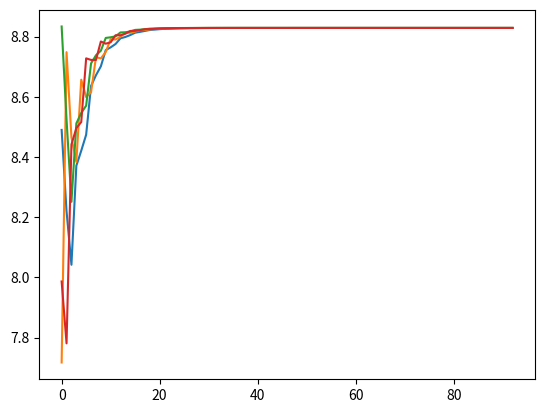

Reproduce this figure in Python.
import numpy as np
import matplotlib.pyplot as plt

# initiate paramters
x = np.array([150., 150., 100., 50.])
la = np.array([7.63, 7.63, 8.24, 8.42])
y = np.array([600., -150., 650., -50.])
De = np.array([750, 750])
De_old = np.array([750, 750])
group = np.array([0, 2])
Pin = np.array([
	[1/2, 0, 0, 1/2], 
	[1/3, 1/3, 1/3, 0], 
	[0, 0, 1/2, 1/2], 
	[0, 1/2, 0, 1/2]
])
Qout = np.array([
	[1/2, 0, 0, 1/3], 
	[1/2, 1/2, 1/2, 0], 
	[0, 0, 1/2, 1/3], 
	[0, 1/2, 0, 1/3]
])
epsilon = 7.75e-4
alpha = np.array([-2535.2, -2535.2, -2023.2, -826.8])
beta = np.array([352.1, 352.1, 257.5, 103.7])
gamma = np.array([-8616.8, -7631.0, -3216.7])
a = np.array([791.8, 847.2])
b = np.array([-5.35, -11.99])
r = np.array([788.3, 904.1])
x_max = np.array([600., 600., 400., 200.])
x_min = np.array([150., 150., 100., 50.])
x_old = np.array([150., 150., 100., 50.])

def calY():
	temp = Qout @ y - x + x_old
	temp[group] += (De - De_old)
	return temp

def calLambda():
	return Pin @ la + epsilon * y
	
def calX(constraint=False):
	if constraint:
		temp = beta * la + alpha
		maximum = temp > x_max
		temp[maximum] = x_max[maximum]
		minimum = temp < x_min
		temp[minimum] = x_min[minimum]
		return temp

	return beta * la + alpha
	
def calDe():
	return b * la[group] + a 

attack = False
iteration = 0
Ps = []
while any(np.abs(y) > 1e-9):
	iteration += 1
	la = calLambda()
	x_old = x
	x = calX(True)
	De_old = De
	De = calDe()
	y = calY()
	if attack:
		#la[0] += 10 * (0.15 ** iteration)
		#y[0] += 20 * (0.85 ** iteration)
		if iteration >= 5 and iteration <= 10:
			la[0] += (1 + np.random.randn() * 10)
			y[0] += (1 + np.random.randn() * 10)
	
	Ps.append(la)
	print(la)
	print(iteration)
	
	if iteration > 500:
		break

Ps = np.array(Ps).T
it = np.arange(Ps.shape[1])
for i in range(Ps.shape[0]):
	plt.plot(it, Ps[i, :])

plt.show()